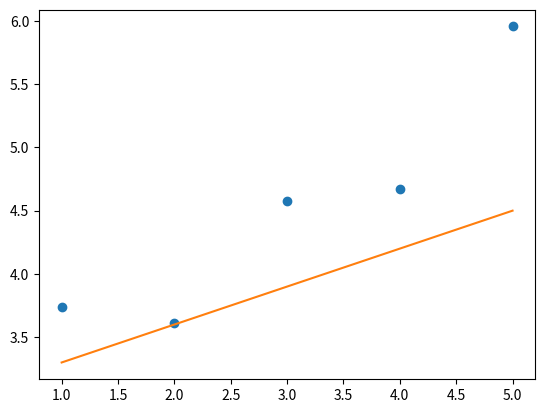

Recreate this plot in Python.
# **************************************************************************** #
#                                                                              #
#                                                         :::      ::::::::    #
#    plot.py                                            :+:      :+:    :+:    #
#                                                     +:+ +:+         +:+      #
# [redacted]
#                                                 +#+#+#+#+#+   +#+            #
#    Created: 2020/04/30 18:47:32 by ecross            #+#    #+#              #
#    Updated: 2020/04/30 18:55:15 by ecross           ###   ########.fr        #
#                                                                              #
# **************************************************************************** #

import numpy as np
import matplotlib.pyplot as plt

def plot(x, y, theta):
    plt.plot(x, y, 'o')
    plt.plot(x, (theta[1] * x + theta[0]), '-')
    plt.show()

if __name__ == "__main__":

    x = np.arange(1,6)
    y = np.array([3.74013816, 3.61473236, 4.57655287, 4.66793434, 5.95585554])
    theta2 = np.array([3, 0.3])
    plot(x, y, theta2)
